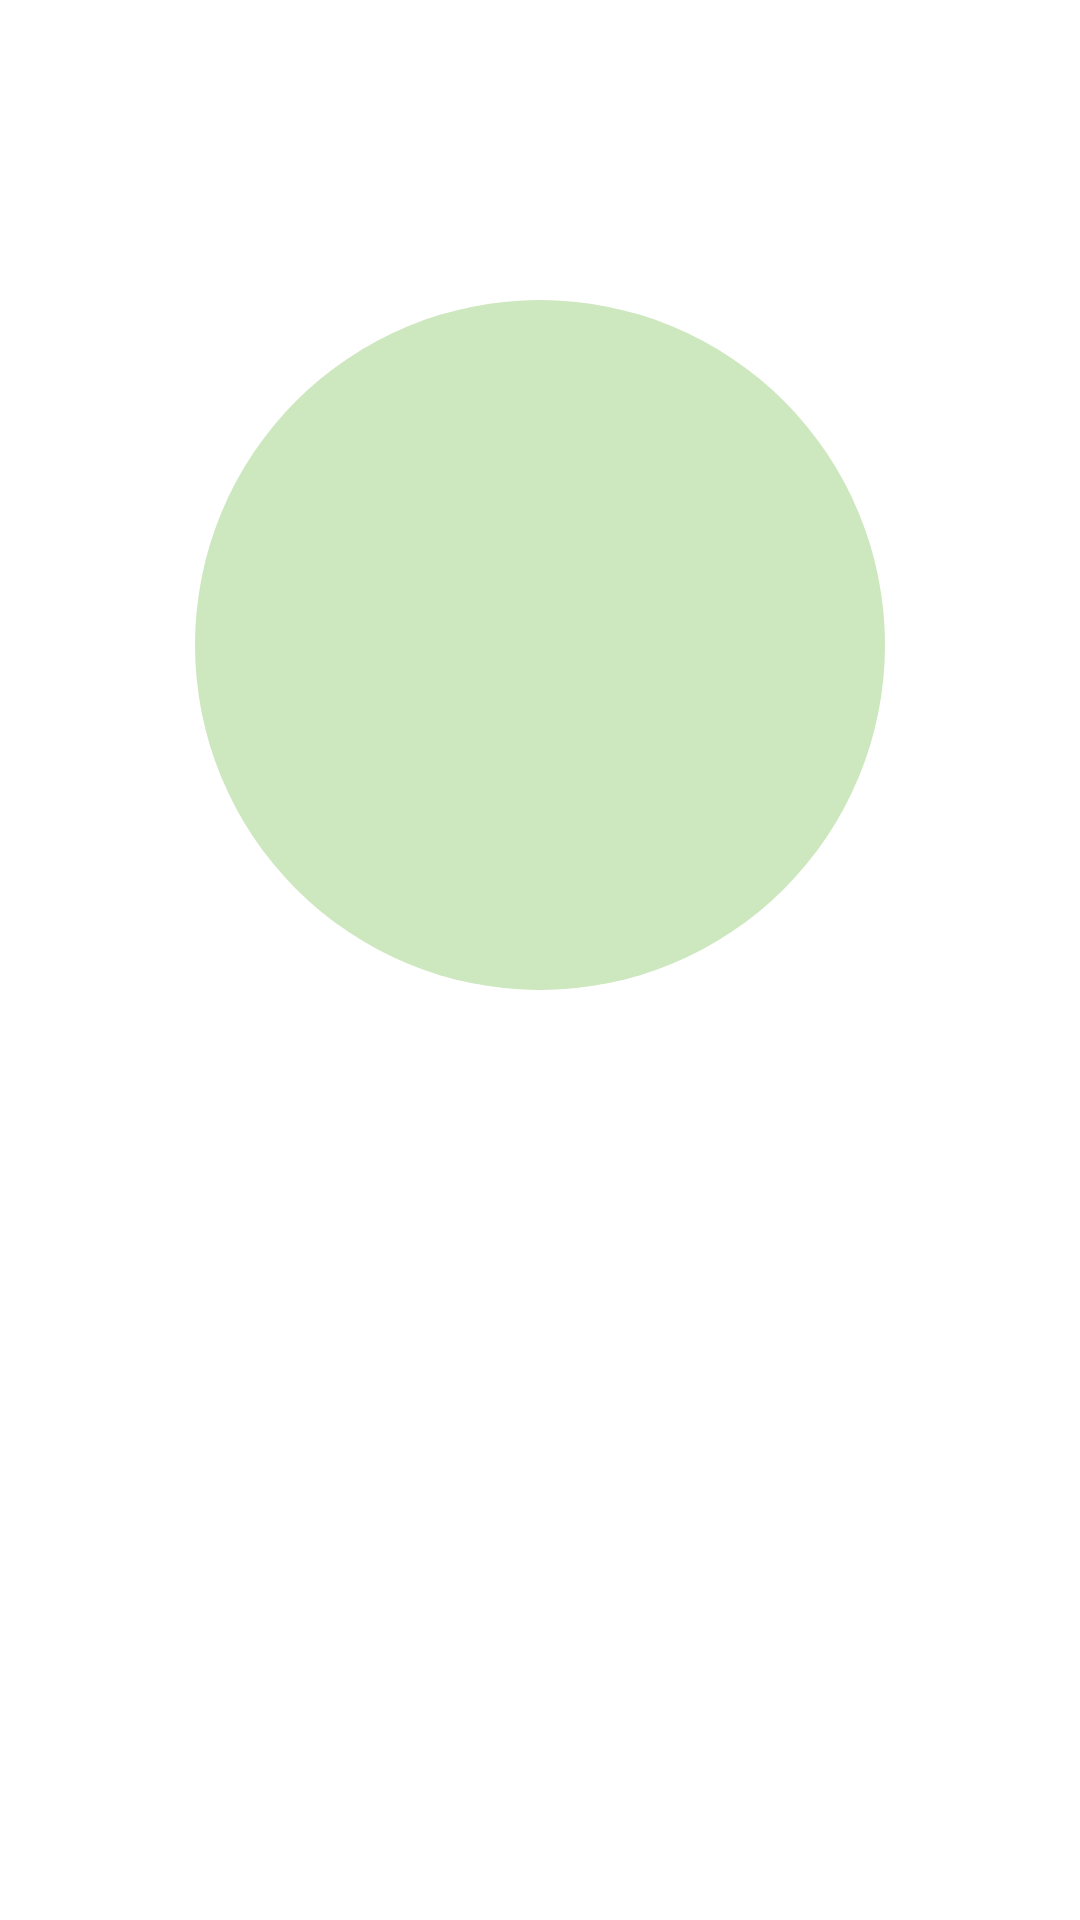

Reconstruct the res/layout file that produces this screen, plus the resources it refers to.
<!-- AndroidManifest.xml: application theme Theme.AgePrediction -->
<!-- res/layout/fragment_home_success.xml -->
<?xml version="1.0" encoding="utf-8"?>
<androidx.constraintlayout.widget.ConstraintLayout xmlns:android="http://schemas.android.com/apk/res/android"
    xmlns:app="http://schemas.android.com/apk/res-auto"
    xmlns:tools="http://schemas.android.com/tools"
    android:layout_width="match_parent"
    android:layout_height="match_parent">

    <TextView
        android:id="@+id/text_age"
        android:layout_width="230dp"
        android:layout_height="230dp"
        android:layout_marginTop="100dp"
        android:gravity="center"
        android:textSize="50sp"
        android:background="@drawable/green_circle"
        android:textColor="@color/btn_text_gray"
        android:fontFamily="@font/rubik"
        app:layout_constraintEnd_toEndOf="parent"
        app:layout_constraintStart_toStartOf="parent"
        app:layout_constraintTop_toTopOf="parent"/>

    <Button
        android:id="@+id/btn_add_to_favorites"
        android:layout_width="wrap_content"
        android:layout_height="wrap_content"
        android:minWidth="250dp"
        android:minHeight="70dp"
        android:layout_gravity="center"
        android:layout_marginStart="15dp"
        android:layout_marginEnd="15dp"
        android:layout_marginTop="50dp"
        android:backgroundTint="@color/light_green"
        android:text="@string/text_add_to_favorites"
        android:textColor="@color/btn_text_gray"
        android:textSize="18sp"
        android:visibility="invisible"
        android:fontFamily="@font/abhaya_libre"
        android:textStyle="bold"
        app:layout_constraintBottom_toBottomOf="parent"
        app:layout_constraintEnd_toStartOf="@id/btn_share"
        app:layout_constraintStart_toStartOf="parent"
        app:layout_constraintTop_toBottomOf="@id/text_age" />

    <ImageButton
        android:id="@+id/btn_share"
        android:layout_width="60dp"
        android:layout_height="60dp"
        android:background="@drawable/round_corners"
        android:layout_marginEnd="15dp"
        android:layout_marginTop="50dp"
        android:textColor="@color/btn_text_gray"
        android:layout_gravity="center"
        android:src="@drawable/ic_share"
        android:visibility="invisible"
        app:layout_constraintBottom_toBottomOf="parent"
        app:layout_constraintEnd_toEndOf="parent"
        app:layout_constraintStart_toEndOf="@id/btn_add_to_favorites"
        app:layout_constraintTop_toBottomOf="@id/text_age"/>


</androidx.constraintlayout.widget.ConstraintLayout>
<!-- resources referenced by this layout -->
<resources>
  <color name="btn_text_gray">#FF484848</color>
  <color name="light_green">#FFCDE7BE</color>
  <!-- drawable green_circle (drawable) -->
  <?xml version="1.0" encoding="utf-8"?>
  <layer-list xmlns:android="http://schemas.android.com/apk/res/android">
      <item android:id="@android:id/background">
          <shape android:shape="oval">
              <solid android:color="@color/light_green" />
          </shape>
      </item>
  </layer-list>
  <string name="text_add_to_favorites">Add to favorites</string>
  <style name="Theme.AgePrediction" parent="Theme.MaterialComponents.DayNight.NoActionBar">
          
          <item name="colorPrimary">@color/purple_500</item>
          <item name="colorPrimaryVariant">@color/purple_700</item>
          <item name="colorOnPrimary">@color/white</item>
          
          <item name="colorSecondary">@color/teal_200</item>
          <item name="colorSecondaryVariant">@color/teal_700</item>
          <item name="colorOnSecondary">@color/black</item>
          
          <item name="android:statusBarColor" tools:targetApi="l">?attr/colorPrimaryVariant</item>
          
      </style>
  <color name="purple_500">#FF6200EE</color>
  <color name="purple_700">#FF3700B3</color>
  <color name="white">#FFFFFFFF</color>
  <color name="teal_200">#FF03DAC5</color>
  <color name="teal_700">#FF018786</color>
  <color name="black">#FF000000</color>
</resources>
